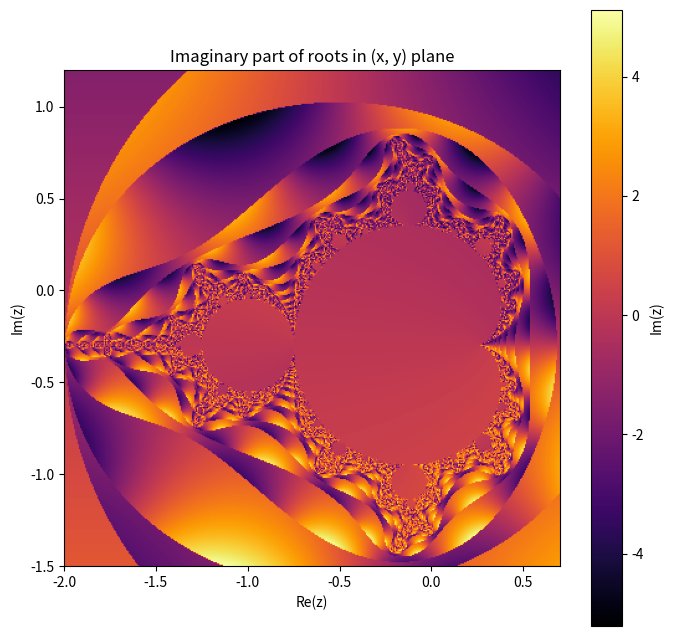
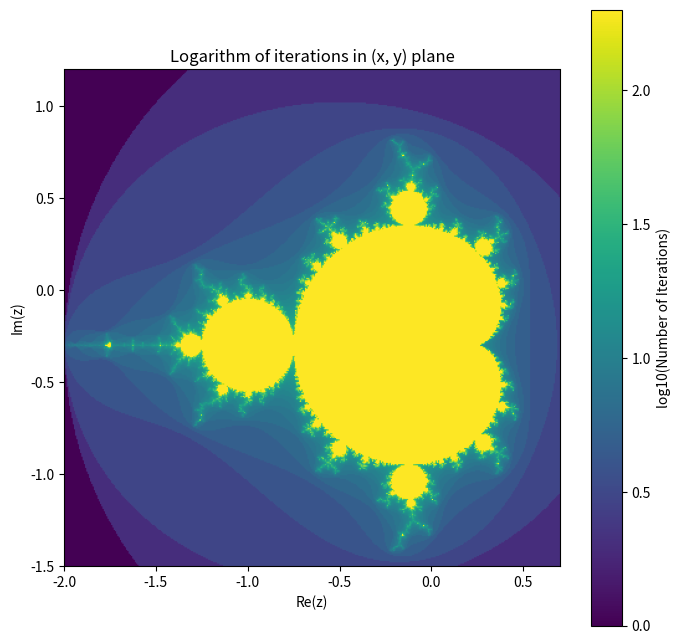

Write the Python code that produced these figures, in order.
import numpy as np
import matplotlib.pyplot as plt

def find_roots_in_grid(N=400, max_steps=200, x_range=(-2, 0.7), y_range=(-1.5, 1.2)):
    x_values = np.linspace(x_range[0], x_range[1], N)
    y_values = np.linspace(y_range[0], y_range[1], N)
    
    mandelbrot_set = np.zeros((N, N), dtype=complex)  # Speicherung der komplexen Werte
    iterations_grid = np.zeros((N, N))  # Speicherung der Anzahl der Iterationen

    for i, y in enumerate(y_values):
        for j, x in enumerate(x_values):
            c = complex(x, y)
            z = 0
            iter_count = 0

            # Mandelbrot-Iteration
            while abs(z) < 2 and iter_count < max_steps:
                z = z**2 + c
                iter_count += 1
            
            # Speichere die Anzahl der Iterationen und den Endwert
            mandelbrot_set[i, j] = z
            iterations_grid[i, j] = iter_count

    return mandelbrot_set, iterations_grid


def plot_imaginary_part(grid_roots, x_range=(-2, 0.7), y_range=(-1.5, 1.2)):
    plt.figure(figsize=(8, 8))
    plt.imshow(np.imag(grid_roots), extent=(x_range[0], x_range[1], y_range[0], y_range[1]), cmap="inferno")
    plt.colorbar(label="Im(z)")
    plt.ylabel("Im(z)")
    plt.xlabel("Re(z)")
    plt.title("Imaginary part of roots in (x, y) plane")
    plt.show()

def plot_log_iterations(iterations_grid, x_range=(-2, 0.7), y_range=(-1.5, 1.2)):
    log_iterations = np.log10(iterations_grid, where=iterations_grid > 0)  # Logarithmus Basis 10
    plt.figure(figsize=(8, 8))
    plt.imshow(log_iterations, extent=(x_range[0], x_range[1], y_range[0], y_range[1]), cmap="viridis")
    plt.colorbar(label="log10(Number of Iterations)")
    plt.xlabel("Re(z)")
    plt.ylabel("Im(z)")
    plt.title("Logarithm of iterations in (x, y) plane")
    plt.show()


if __name__ == "__main__":
    grid_roots, iterations_grid = find_roots_in_grid()
    plot_imaginary_part(grid_roots)
    plot_log_iterations(iterations_grid)
